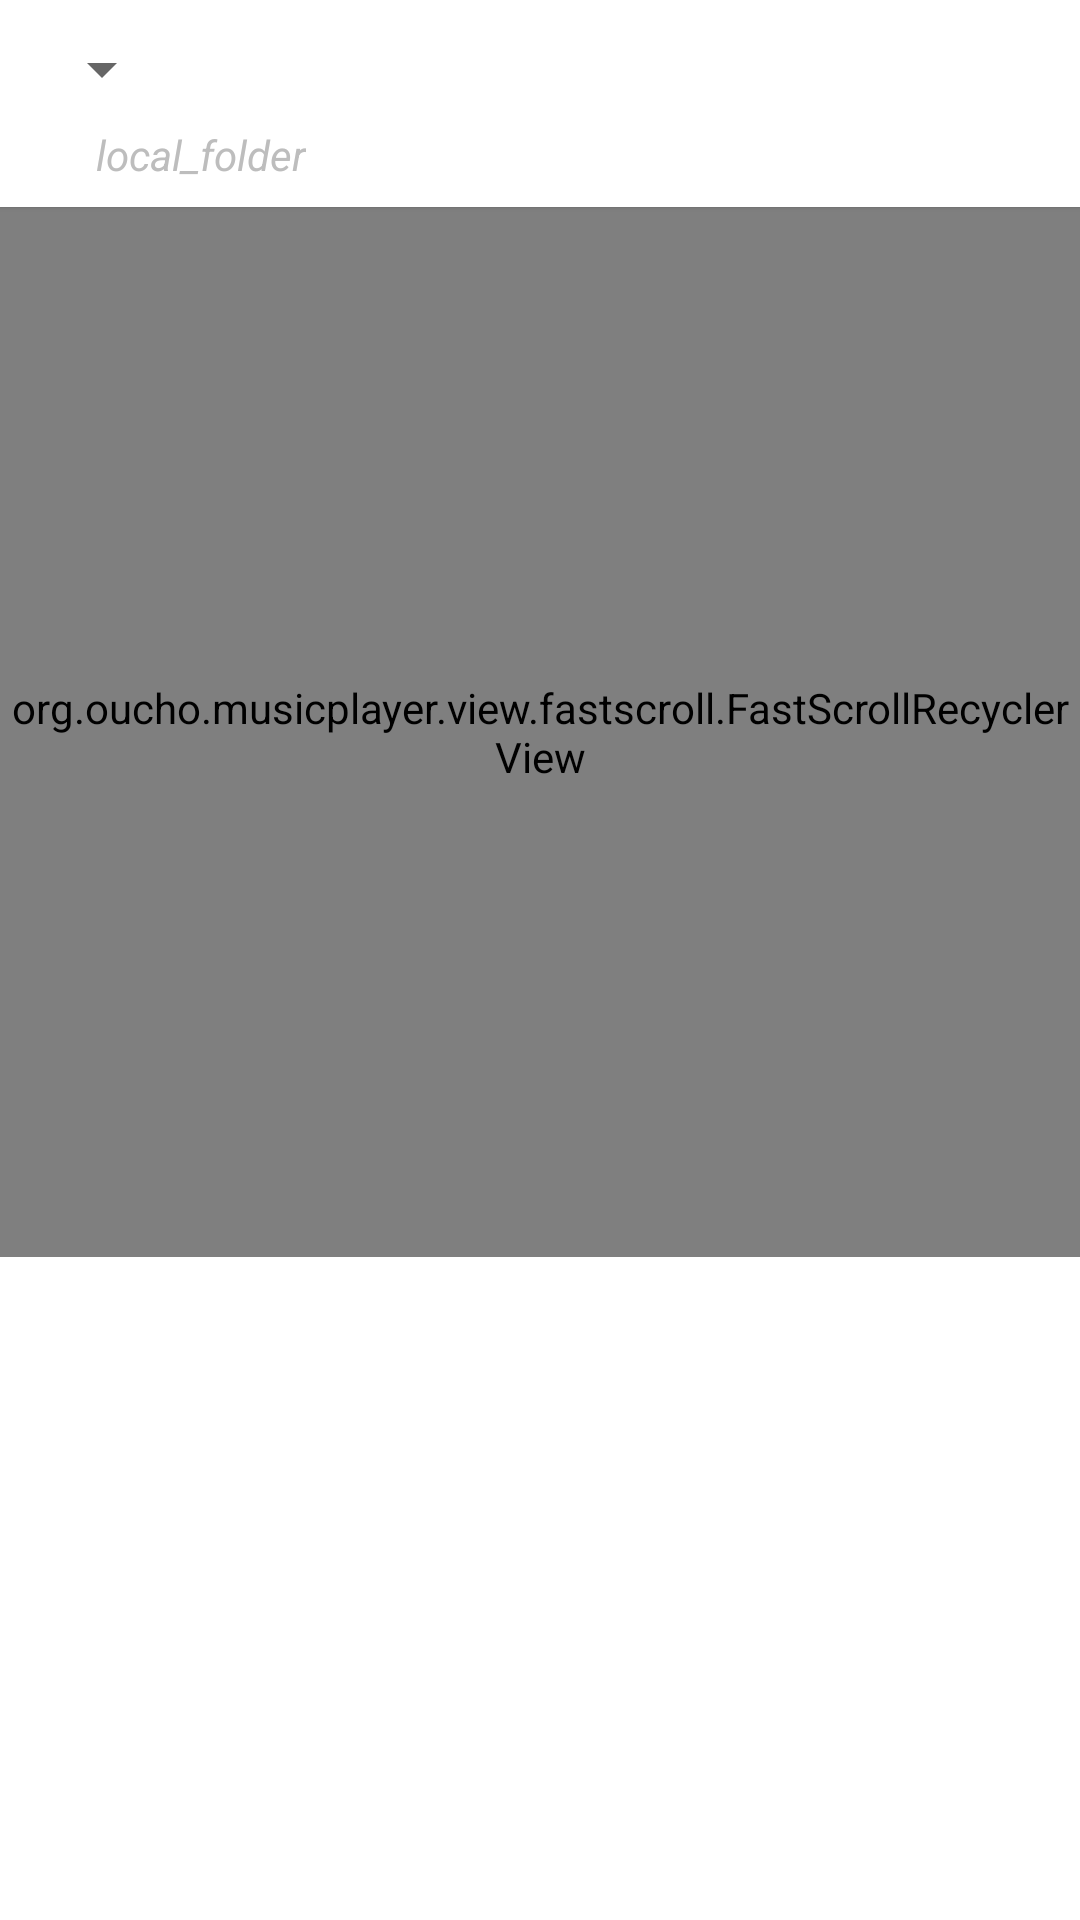

Android layout source for this screen:
<!-- AndroidManifest.xml: application theme AppTheme -->
<!-- res/layout/dialog_file_picker.xml -->
<?xml version="1.0" encoding="utf-8"?>
<android.support.design.widget.CoordinatorLayout
    xmlns:android="http://schemas.android.com/apk/res/android"
    xmlns:app="http://schemas.android.com/apk/res-auto"
    android:orientation="vertical"
    android:layout_width="match_parent"
    android:layout_height="match_parent">


    <LinearLayout
        android:layout_width="match_parent"
        android:layout_height="wrap_content"
        android:orientation="vertical"
        android:background="@color/white"
        app:elevation="12dp">

        <LinearLayout
            android:layout_width="match_parent"
            android:layout_height="wrap_content"
            android:paddingTop="4dp"
            android:background="@color/white"
            android:elevation="1dp"
            android:gravity="center_vertical"
            android:orientation="vertical"
            android:paddingStart="10dp">

            <Spinner
                android:id="@+id/storage_spinner"
                android:layout_width="wrap_content"
                android:layout_height="38dp"
                android:spinnerMode="dropdown" />


            <TextView
                android:id="@+id/current_path_txt"
                android:layout_width="wrap_content"
                android:layout_height="wrap_content"
                android:paddingBottom="8dp"
                android:paddingStart="22dp"
                android:paddingEnd="24dp"
                android:ellipsize="start"
                android:text="local_folder"
                android:textColor="@color/grey_400"
                android:textSize="14sp"
                android:textStyle="italic" />

        </LinearLayout>


        <RelativeLayout
            android:layout_width="match_parent"
            android:layout_height="350dp"
            android:orientation="vertical">

            <org.oucho.musicplayer.view.fastscroll.FastScrollRecyclerView
                android:id="@+id/folders"
                android:layout_width="match_parent"
                android:layout_height="match_parent"
                android:visibility="visible"
                app:handleColor="@color/colorAccent"/>

        </RelativeLayout>

    </LinearLayout>

</android.support.design.widget.CoordinatorLayout>
<!-- resources referenced by this layout -->
<resources>
  <color name="colorAccent">#FFAB00</color>
  <color name="grey_400">#BDBDBD</color>
  <color name="white">#ffffff</color>
  <style name="AppTheme" parent="Theme.AppCompat.Light.DarkActionBar">
          <item name="colorPrimary">@color/colorPrimary</item>
          <item name="colorPrimaryDark">@color/colorPrimaryDark</item>
          <item name="colorAccent">@color/colorAccent</item>
  
          <item name="controlsTint">@color/grey_700</item>
          <item name="ImageControlColor">@color/grey_700</item>
          <item name="android:colorBackground">@color/white</item>
          <item name="ToolBar">@style/ToolBarTitleColor</item>
          <item name="android:windowActionBarOverlay">true</item>
      </style>
  <color name="colorPrimary">#ffffff</color>
  <color name="colorPrimaryDark">#ffffff</color>
  <color name="grey_700">#616161</color>
  <style name="ToolBarTitleColor" parent="Base.Widget.AppCompat.Toolbar">
          <item name="android:textColorPrimary">@color/colorAccent</item>
          <item name="android:gravity">center_vertical</item>
      </style>
</resources>
